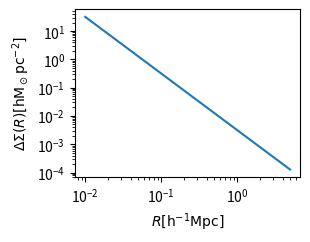

Recreate this plot in Python.
import numpy as np
import matplotlib.pyplot as plt
from scipy.integrate import quad
from scipy.interpolate import interp1d

class constants:
    """Useful constants"""
    G = 4.301e-9 #km^2 Mpc M_sun^-1 s^-2 gravitational constant
    H0 = 100. #h kms-1 Mpc-1 hubble constant at present

class stellar(constants):
    """Useful functions for weak lensing signal modelling"""
    def __init__(self, log_mstel):
        self.log_mstel = log_mstel # total mass of the halo
        print("Intialing point mass parameter\n log_mstel = %s"%(log_mstel))

    def esd_pointmass(self,r):
        """ESD profile from analytical predictions"""

        if np.isscalar(r):
            return self.esd_pointmass_scalar(r)
        else:
            val = 0.0 * r
            for ii,rr  in enumerate(r):
                val[ii] = self.esd_pointmass_scalar(rr)
            return val

    def sigma_pointmass(self,r):
        "delta function projected profile"
        if np.isscalar(r):
            return self.sigma_pointmass_scalar(r)
        else:
            val = 0.0 * r
            for ii,rr  in enumerate(r):
                val[ii] = self.sigma_pointmass_scalar(rr)
            return val



    def esd_pointmass_scalar(self,r):
        """ESD profile from analytical predictions"""
        if r<5e-3:
            return 0.0
        else:
            val = self.avg_sigma_pointmass_scalar(r) - self.sigma_pointmass_scalar(r)
            return val

    def sigma_pointmass_scalar(self,r):
        "delta function projected profile"
        if r<5e-3:
            r=5e-3
        if r>0:
            return 0
        else:
            return np.inf

    def avg_sigma_pointmass_scalar(self,r):
        """analytical average projected of pointmass profile"""
        if r<5e-3:
            return 10**self.log_mstel*1.0/(np.pi*(5e-3)**2)
        else:
            return 10**self.log_mstel*1.0/(np.pi*r**2)

if __name__ == "__main__":
    plt.subplot(2,2,1)
    rbin = np.logspace(-2,np.log10(5),10)
    hp = stellar(10)
    #print hp.r_200
    yy = hp.esd_pointmass(rbin)/(1e12)
    plt.plot(rbin, yy, '-')

    plt.xscale('log')
    plt.yscale('log')
    plt.xlabel(r'$R [{\rm h^{-1}Mpc}]$')
    plt.ylabel(r'$\Delta \Sigma (R) [{\rm h M_\odot pc^{-2}}]$')
    plt.savefig('test.png', dpi=300)
